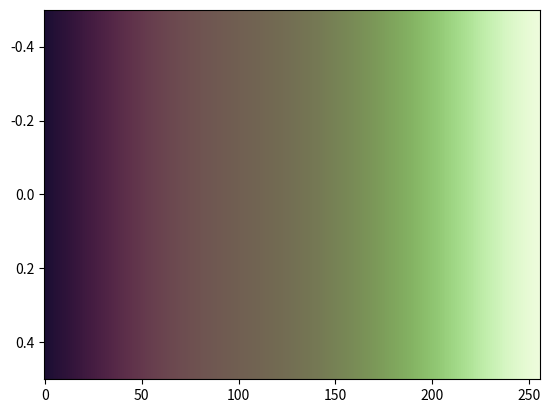

Source code (Python):
# The tokyo colormap designed by Fabio Crameri
# Scientific Colour Maps 8: https://www.fabiocrameri.ch/colourmaps

from matplotlib.colors import ListedColormap
from numpy import nan, inf

cm_data = [[0.108778, 0.055655, 0.202533],
           [0.115526, 0.057566, 0.204666],
           [0.122281, 0.059414, 0.206808],
           [0.129076, 0.060986, 0.208934],
           [0.135800, 0.062796, 0.211102],
           [0.142538, 0.064494, 0.213263],
           [0.149225, 0.066291, 0.215466],
           [0.155910, 0.068179, 0.217680],
           [0.162572, 0.070070, 0.219909],
           [0.169250, 0.072039, 0.222132],
           [0.175865, 0.074123, 0.224370],
           [0.182539, 0.076185, 0.226668],
           [0.189227, 0.078381, 0.228945],
           [0.195898, 0.080712, 0.231236],
           [0.202555, 0.083077, 0.233507],
           [0.209225, 0.085520, 0.235841],
           [0.215899, 0.088145, 0.238138],
           [0.222532, 0.090813, 0.240435],
           [0.229152, 0.093538, 0.242755],
           [0.235765, 0.096383, 0.245059],
           [0.242320, 0.099393, 0.247382],
           [0.248868, 0.102480, 0.249661],
           [0.255358, 0.105669, 0.251966],
           [0.261789, 0.108959, 0.254235],
           [0.268162, 0.112373, 0.256473],
           [0.274480, 0.115865, 0.258714],
           [0.280712, 0.119438, 0.260918],
           [0.286877, 0.123106, 0.263107],
           [0.292956, 0.126905, 0.265246],
           [0.298944, 0.130831, 0.267354],
           [0.304814, 0.134799, 0.269469],
           [0.310590, 0.138813, 0.271495],
           [0.316234, 0.142946, 0.273522],
           [0.321745, 0.147130, 0.275490],
           [0.327139, 0.151377, 0.277404],
           [0.332420, 0.155712, 0.279286],
           [0.337535, 0.160034, 0.281090],
           [0.342521, 0.164485, 0.282891],
           [0.347357, 0.168939, 0.284599],
           [0.352025, 0.173392, 0.286270],
           [0.356571, 0.177929, 0.287899],
           [0.360933, 0.182404, 0.289483],
           [0.365162, 0.186955, 0.290997],
           [0.369232, 0.191481, 0.292453],
           [0.373135, 0.196030, 0.293856],
           [0.376897, 0.200529, 0.295212],
           [0.380489, 0.205061, 0.296524],
           [0.383927, 0.209552, 0.297763],
           [0.387207, 0.214030, 0.298968],
           [0.390346, 0.218465, 0.300103],
           [0.393336, 0.222874, 0.301189],
           [0.396184, 0.227229, 0.302230],
           [0.398880, 0.231556, 0.303226],
           [0.401448, 0.235823, 0.304178],
           [0.403881, 0.240022, 0.305089],
           [0.406184, 0.244180, 0.305956],
           [0.408353, 0.248320, 0.306761],
           [0.410418, 0.252356, 0.307519],
           [0.412356, 0.256329, 0.308260],
           [0.414177, 0.260265, 0.308972],
           [0.415900, 0.264133, 0.309629],
           [0.417529, 0.267904, 0.310255],
           [0.419053, 0.271636, 0.310847],
           [0.420485, 0.275322, 0.311394],
           [0.421833, 0.278921, 0.311914],
           [0.423106, 0.282459, 0.312421],
           [0.424307, 0.285899, 0.312908],
           [0.425437, 0.289322, 0.313370],
           [0.426489, 0.292648, 0.313802],
           [0.427496, 0.295924, 0.314204],
           [0.428428, 0.299149, 0.314587],
           [0.429311, 0.302282, 0.314958],
           [0.430146, 0.305395, 0.315319],
           [0.430936, 0.308422, 0.315662],
           [0.431687, 0.311393, 0.315985],
           [0.432391, 0.314314, 0.316289],
           [0.433049, 0.317186, 0.316579],
           [0.433675, 0.320010, 0.316857],
           [0.434281, 0.322774, 0.317126],
           [0.434865, 0.325469, 0.317385],
           [0.435415, 0.328146, 0.317635],
           [0.435936, 0.330762, 0.317876],
           [0.436436, 0.333356, 0.318109],
           [0.436919, 0.335884, 0.318335],
           [0.437385, 0.338374, 0.318554],
           [0.437833, 0.340841, 0.318766],
           [0.438259, 0.343266, 0.318973],
           [0.438670, 0.345642, 0.319175],
           [0.439075, 0.348006, 0.319373],
           [0.439475, 0.350335, 0.319566],
           [0.439863, 0.352625, 0.319757],
           [0.440237, 0.354906, 0.319944],
           [0.440602, 0.357150, 0.320129],
           [0.440963, 0.359361, 0.320309],
           [0.441325, 0.361568, 0.320487],
           [0.441682, 0.363746, 0.320660],
           [0.442032, 0.365923, 0.320830],
           [0.442374, 0.368072, 0.320998],
           [0.442712, 0.370209, 0.321164],
           [0.443048, 0.372339, 0.321329],
           [0.443383, 0.374475, 0.321495],
           [0.443719, 0.376594, 0.321663],
           [0.444055, 0.378695, 0.321832],
           [0.444391, 0.380813, 0.322002],
           [0.444724, 0.382916, 0.322173],
           [0.445055, 0.385017, 0.322344],
           [0.445385, 0.387129, 0.322515],
           [0.445719, 0.389257, 0.322685],
           [0.446060, 0.391385, 0.322855],
           [0.446406, 0.393511, 0.323025],
           [0.446753, 0.395666, 0.323195],
           [0.447098, 0.397822, 0.323366],
           [0.447446, 0.399989, 0.323539],
           [0.447801, 0.402176, 0.323715],
           [0.448166, 0.404392, 0.323893],
           [0.448537, 0.406631, 0.324074],
           [0.448910, 0.408885, 0.324259],
           [0.449285, 0.411168, 0.324446],
           [0.449664, 0.413480, 0.324636],
           [0.450050, 0.415816, 0.324829],
           [0.450445, 0.418183, 0.325025],
           [0.450847, 0.420588, 0.325225],
           [0.451256, 0.423025, 0.325429],
           [0.451673, 0.425510, 0.325638],
           [0.452101, 0.428026, 0.325850],
           [0.452533, 0.430579, 0.326067],
           [0.452968, 0.433171, 0.326289],
           [0.453411, 0.435816, 0.326516],
           [0.453869, 0.438491, 0.326748],
           [0.454341, 0.441218, 0.326986],
           [0.454818, 0.444000, 0.327229],
           [0.455299, 0.446815, 0.327478],
           [0.455789, 0.449685, 0.327733],
           [0.456291, 0.452609, 0.327994],
           [0.456804, 0.455568, 0.328263],
           [0.457327, 0.458583, 0.328539],
           [0.457861, 0.461653, 0.328824],
           [0.458407, 0.464774, 0.329115],
           [0.458966, 0.467937, 0.329412],
           [0.459531, 0.471166, 0.329715],
           [0.460099, 0.474440, 0.330023],
           [0.460686, 0.477763, 0.330339],
           [0.461293, 0.481140, 0.330665],
           [0.461903, 0.484573, 0.331002],
           [0.462519, 0.488074, 0.331356],
           [0.463152, 0.491618, 0.331728],
           [0.463811, 0.495207, 0.332117],
           [0.464479, 0.498858, 0.332514],
           [0.465141, 0.502557, 0.332920],
           [0.465827, 0.506314, 0.333339],
           [0.466539, 0.510131, 0.333776],
           [0.467261, 0.514007, 0.334234],
           [0.467988, 0.517929, 0.334715],
           [0.468743, 0.521895, 0.335212],
           [0.469518, 0.525937, 0.335721],
           [0.470300, 0.530023, 0.336254],
           [0.471104, 0.534160, 0.336829],
           [0.471932, 0.538367, 0.337428],
           [0.472768, 0.542615, 0.338044],
           [0.473633, 0.546918, 0.338708],
           [0.474536, 0.551278, 0.339411],
           [0.475455, 0.555685, 0.340134],
           [0.476391, 0.560166, 0.340900],
           [0.477360, 0.564685, 0.341710],
           [0.478360, 0.569264, 0.342572],
           [0.479397, 0.573901, 0.343470],
           [0.480458, 0.578593, 0.344418],
           [0.481561, 0.583339, 0.345435],
           [0.482700, 0.588139, 0.346506],
           [0.483876, 0.593008, 0.347650],
           [0.485099, 0.597917, 0.348847],
           [0.486373, 0.602892, 0.350125],
           [0.487701, 0.607926, 0.351468],
           [0.489062, 0.613003, 0.352905],
           [0.490498, 0.618152, 0.354422],
           [0.491983, 0.623358, 0.356034],
           [0.493526, 0.628617, 0.357743],
           [0.495149, 0.633936, 0.359539],
           [0.496830, 0.639308, 0.361454],
           [0.498605, 0.644738, 0.363477],
           [0.500440, 0.650235, 0.365629],
           [0.502371, 0.655788, 0.367897],
           [0.504399, 0.661395, 0.370299],
           [0.506501, 0.667058, 0.372842],
           [0.508726, 0.672788, 0.375528],
           [0.511037, 0.678564, 0.378368],
           [0.513476, 0.684397, 0.381369],
           [0.516016, 0.690292, 0.384515],
           [0.518704, 0.696245, 0.387842],
           [0.521498, 0.702241, 0.391355],
           [0.524441, 0.708298, 0.395035],
           [0.527523, 0.714398, 0.398904],
           [0.530754, 0.720554, 0.402978],
           [0.534134, 0.726757, 0.407245],
           [0.537689, 0.733007, 0.411718],
           [0.541390, 0.739301, 0.416407],
           [0.545284, 0.745624, 0.421301],
           [0.549350, 0.751994, 0.426425],
           [0.553591, 0.758396, 0.431785],
           [0.558029, 0.764828, 0.437355],
           [0.562672, 0.771287, 0.443154],
           [0.567499, 0.777766, 0.449192],
           [0.572533, 0.784264, 0.455458],
           [0.577761, 0.790766, 0.461960],
           [0.583208, 0.797279, 0.468698],
           [0.588859, 0.803795, 0.475672],
           [0.594728, 0.810298, 0.482864],
           [0.600800, 0.816794, 0.490295],
           [0.607088, 0.823263, 0.497951],
           [0.613562, 0.829707, 0.505797],
           [0.620261, 0.836107, 0.513885],
           [0.627137, 0.842465, 0.522147],
           [0.634216, 0.848762, 0.530620],
           [0.641462, 0.854998, 0.539261],
           [0.648897, 0.861152, 0.548080],
           [0.656490, 0.867225, 0.557048],
           [0.664227, 0.873205, 0.566145],
           [0.672109, 0.879076, 0.575374],
           [0.680107, 0.884836, 0.584706],
           [0.688228, 0.890467, 0.594124],
           [0.696435, 0.895968, 0.603616],
           [0.704717, 0.901322, 0.613144],
           [0.713058, 0.906528, 0.622715],
           [0.721442, 0.911571, 0.632291],
           [0.729858, 0.916450, 0.641853],
           [0.738268, 0.921155, 0.651389],
           [0.746673, 0.925687, 0.660865],
           [0.755051, 0.930036, 0.670286],
           [0.763373, 0.934196, 0.679600],
           [0.771643, 0.938176, 0.688828],
           [0.779827, 0.941966, 0.697918],
           [0.787921, 0.945567, 0.706885],
           [0.795910, 0.948980, 0.715699],
           [0.803783, 0.952208, 0.724343],
           [0.811525, 0.955260, 0.732821],
           [0.819121, 0.958130, 0.741107],
           [0.826578, 0.960824, 0.749209],
           [0.833876, 0.963348, 0.757116],
           [0.841005, 0.965709, 0.764819],
           [0.847966, 0.967920, 0.772309],
           [0.854761, 0.969972, 0.779592],
           [0.861374, 0.971887, 0.786671],
           [0.867816, 0.973662, 0.793533],
           [0.874074, 0.975308, 0.800184],
           [0.880158, 0.976838, 0.806631],
           [0.886073, 0.978251, 0.812871],
           [0.891812, 0.979566, 0.818919],
           [0.897389, 0.980779, 0.824782],
           [0.902804, 0.981908, 0.830467],
           [0.908070, 0.982952, 0.835977],
           [0.913190, 0.983927, 0.841331],
           [0.918180, 0.984839, 0.846535],
           [0.923052, 0.985691, 0.851612],
           [0.927809, 0.986497, 0.856572],
           [0.932476, 0.987261, 0.861430],
           [0.937066, 0.987985, 0.866202]]

cmap_tokyo = ListedColormap(cm_data, name="tokyo")
cmap_tokyo_r = cmap_tokyo.reversed(name="tokyo_r")

if __name__ == "__main__":
    import matplotlib.pyplot as plt
    import numpy as np
    plt.imshow(np.linspace(0, 100, 256)[None, :], aspect='auto',
                cmap=cmap_tokyo)
    plt.show()
